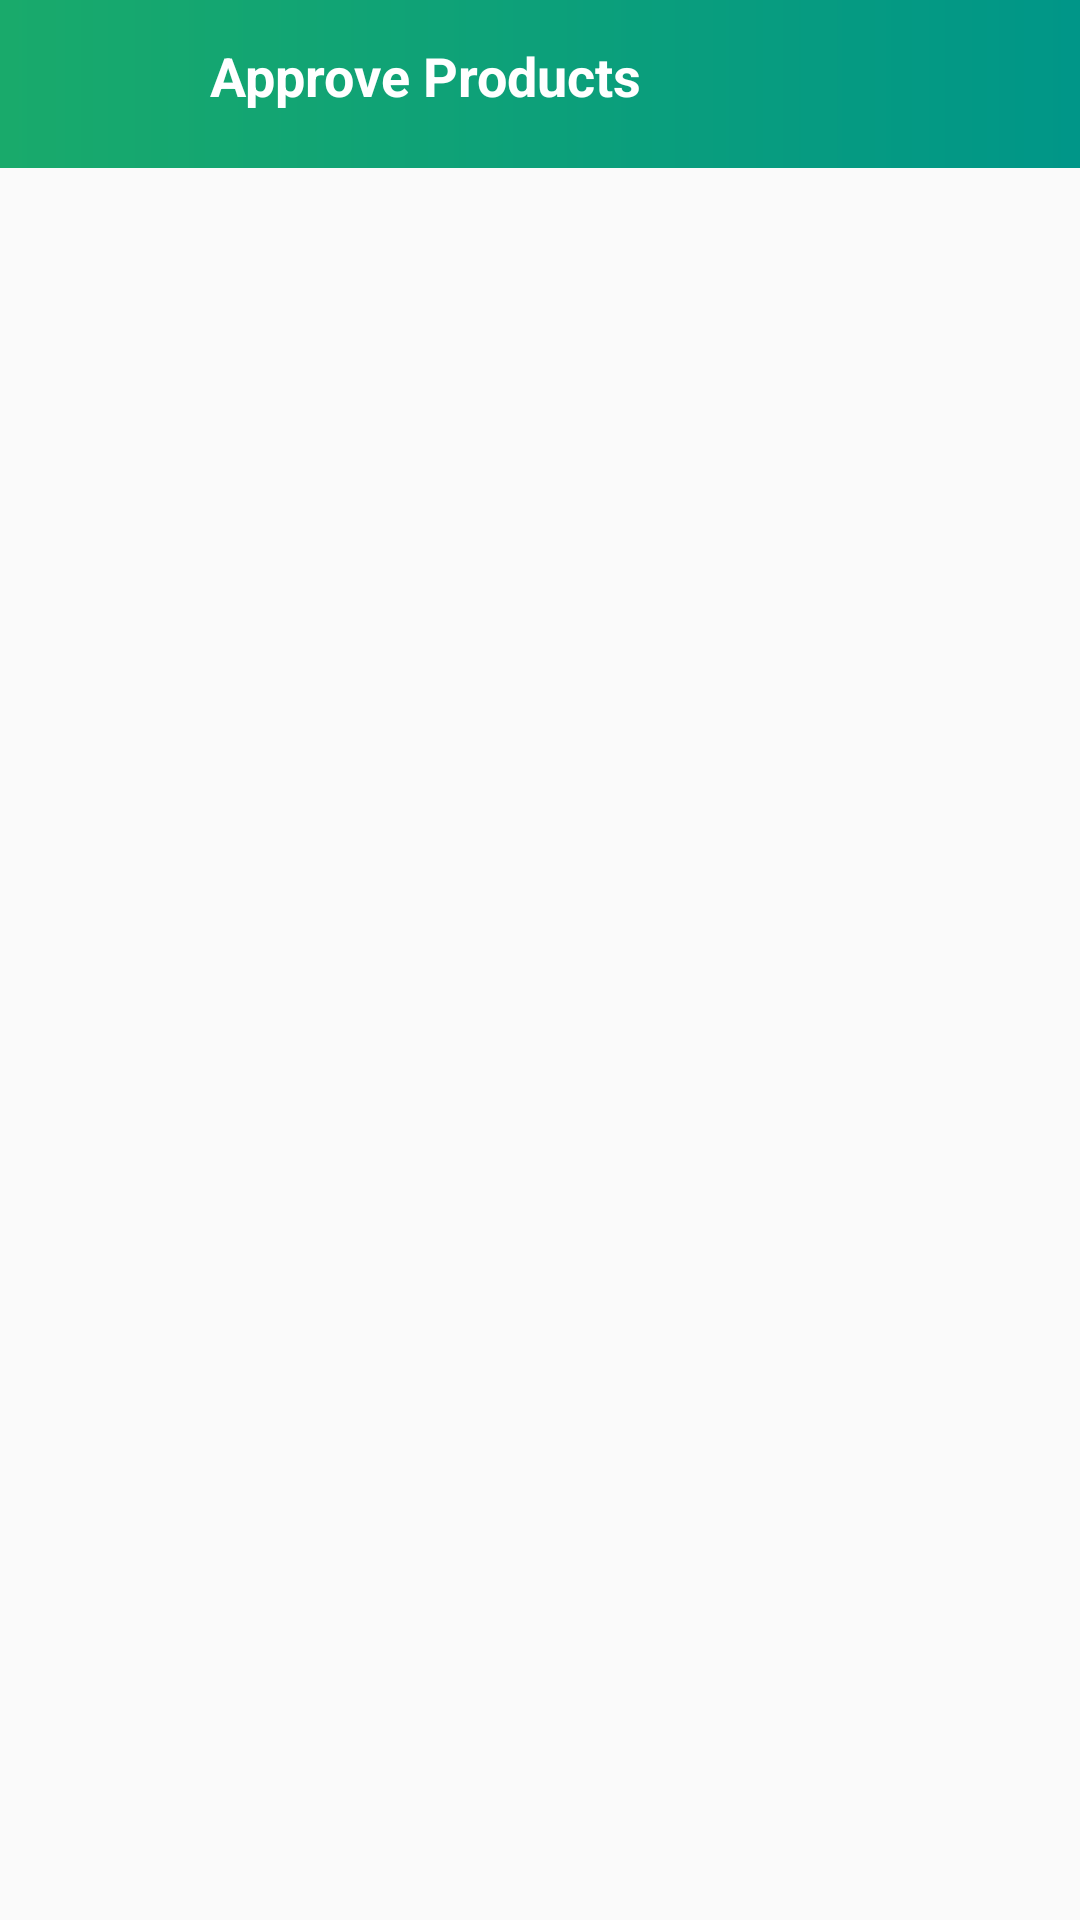

Produce the Android XML layout that renders to this screen, including the resource entries it uses.
<!-- AndroidManifest.xml: application theme AppTheme -->
<!-- res/layout/activity_admin_approve_products.xml -->
<?xml version="1.0" encoding="utf-8"?>
<RelativeLayout xmlns:android="http://schemas.android.com/apk/res/android"
    xmlns:app="http://schemas.android.com/apk/res-auto"
    xmlns:tools="http://schemas.android.com/tools"
    android:layout_width="match_parent"
    android:layout_height="match_parent"
    tools:context=".Admin.AdminApproveProductsActivity">

    <RelativeLayout
        android:id="@+id/rellay1_approve"
        android:layout_width="match_parent"
        android:layout_height="?android:actionBarSize"
        android:layout_alignParentTop="true"
        android:background="@drawable/grad_background">

        <ImageView
            android:id="@+id/iv_approve_back"
            android:layout_width="wrap_content"
            android:layout_height="wrap_content"
            android:layout_alignParentStart="true"
            android:layout_centerVertical="true"
            android:layout_marginLeft="5dp"
            android:src="@drawable/ic_back"
            android:textColor="@color/white"
            android:textSize="18sp" />

        <TextView
            android:layout_width="match_parent"
            android:layout_height="50dp"
            android:layout_centerVertical="true"
            android:layout_marginStart="70dp"
            android:paddingTop="10dp"
            android:text="Approve Products"
            android:textColor="@color/white"
            android:textSize="18sp"
            android:textStyle="bold" />

    </RelativeLayout>

    <androidx.recyclerview.widget.RecyclerView
        android:id="@+id/admin_approve_list"
        android:layout_width="match_parent"
        android:layout_height="match_parent"
        android:layout_below="@id/rellay1_approve">

    </androidx.recyclerview.widget.RecyclerView>


</RelativeLayout>
<!-- resources referenced by this layout -->
<resources>
  <color name="white">#FFFFFF</color>
  <!-- drawable grad_background (drawable) -->
  <shape xmlns:android="http://schemas.android.com/apk/res/android"
      android:shape="rectangle">
  
      <gradient
          android:startColor="@color/gradStart"
          android:angle="0"
          android:type="linear"
          android:endColor="@color/gradStop" />
  </shape>
  <style name="AppTheme" parent="Theme.AppCompat.Light.NoActionBar">
          <item name="colorPrimary">@color/gradStart</item>
          <item name="colorPrimaryDark">@android:color/black</item>
          <item name="colorAccent">@color/colorAccent</item>
      </style>
  <color name="gradStart">#19AA6B</color>
  <color name="gradStop">#009688</color>
  <color name="colorAccent">#8BC34A</color>
</resources>
